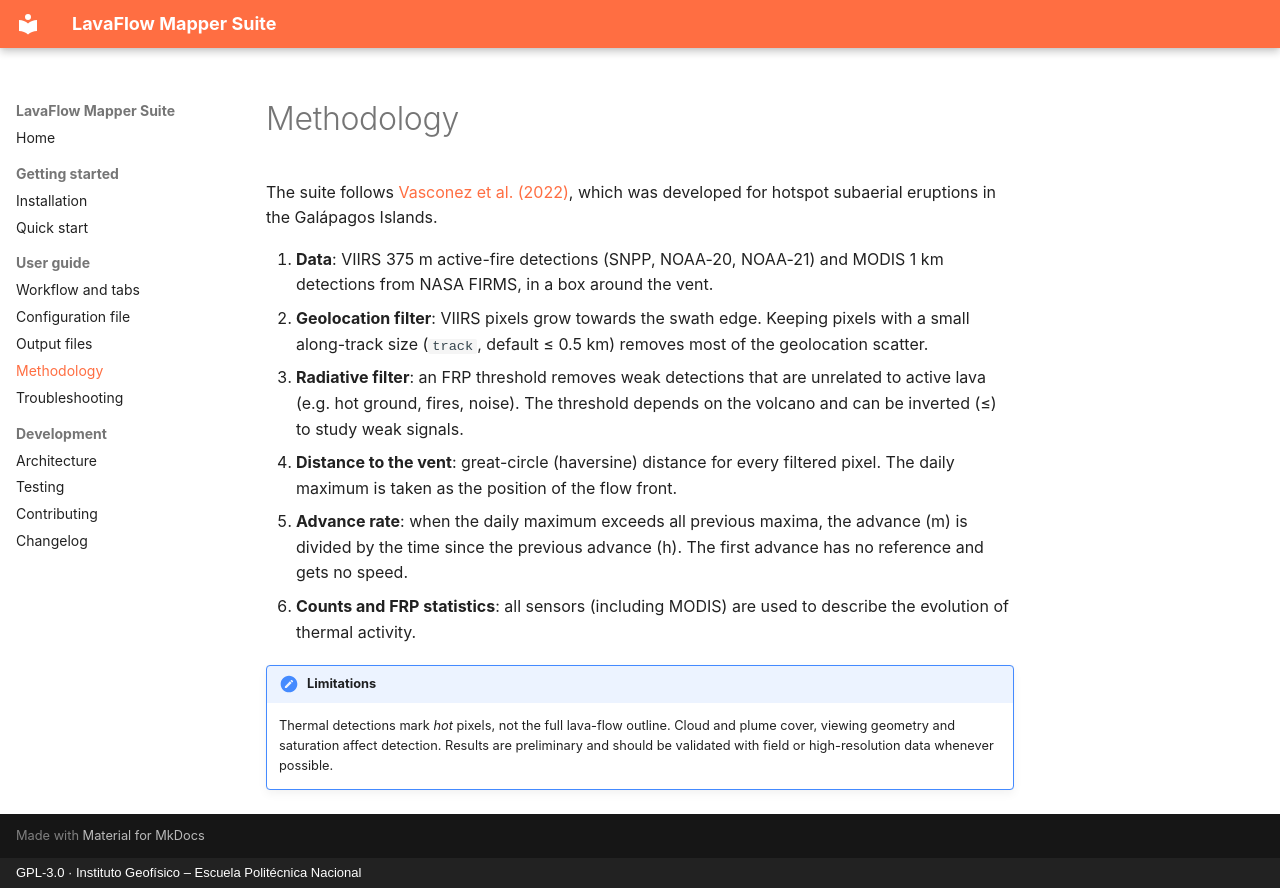

repository: Panch021/LavaFlow_Mapper_Suite · page: methodology/index.html · generator: mkdocs · copyright: GPL-3.0 · Instituto Geofísico – Escuela Politécnica Nacional

# Methodology

The suite follows [Vasconez et al. (2022)](https://doi.org/10.3390/rs14143483), which was
developed for hotspot subaerial eruptions in the Galápagos Islands.

1. **Data**: VIIRS 375 m active-fire detections (SNPP, NOAA-20, NOAA-21) and MODIS 1 km
   detections from NASA FIRMS, in a box around the vent.
2. **Geolocation filter**: VIIRS pixels grow towards the swath edge. Keeping pixels with a
   small along-track size (`track`, default ≤ 0.5 km) removes most of the geolocation
   scatter.
3. **Radiative filter**: an FRP threshold removes weak detections that are unrelated to
   active lava (e.g. hot ground, fires, noise). The threshold depends on the volcano and can
   be inverted (≤) to study weak signals.
4. **Distance to the vent**: great-circle (haversine) distance for every filtered pixel.
   The daily maximum is taken as the position of the flow front.
5. **Advance rate**: when the daily maximum exceeds all previous maxima, the advance
   (m) is divided by the time since the previous advance (h). The first advance has no
   reference and gets no speed.
6. **Counts and FRP statistics**: all sensors (including MODIS) are used to describe the
   evolution of thermal activity.

!!! note "Limitations"
    Thermal detections mark *hot* pixels, not the full lava-flow outline. Cloud and
    plume cover, viewing geometry and saturation affect detection. Results are preliminary
    and should be validated with field or high-resolution data whenever possible.
